Labelled photos from "final_dataset", an image-classification folder in JeankBraham/proyecto_platanal. The possible labels are: black sigatoka, healthy leaves, sigatoka.

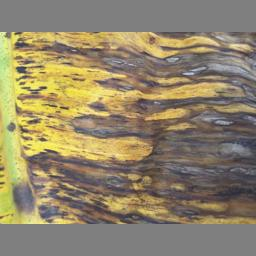
Label: black sigatoka

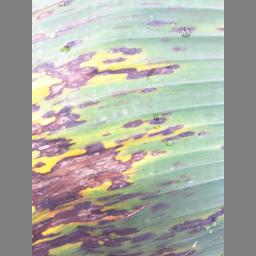
Label: black sigatoka

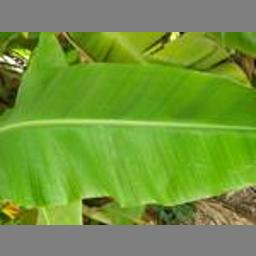
Label: healthy leaves

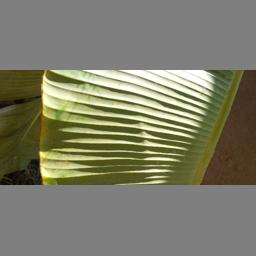
Label: healthy leaves

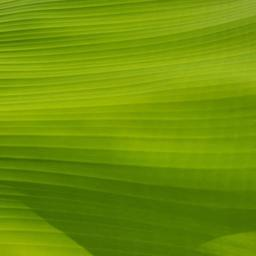
Label: healthy leaves

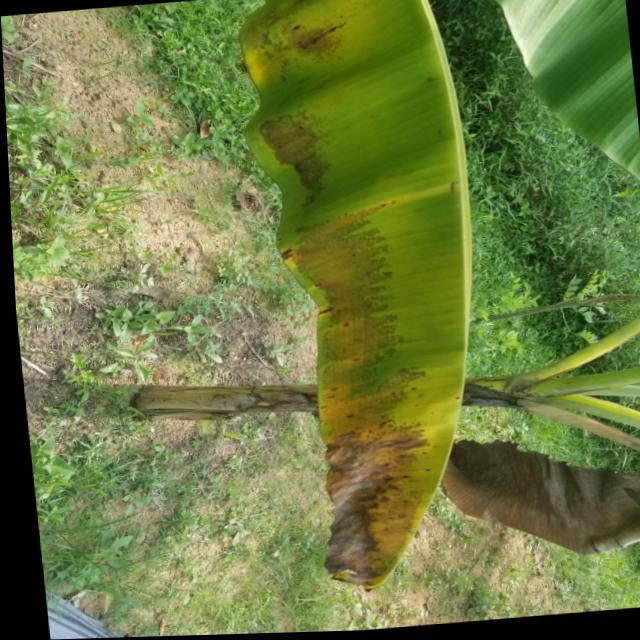
Label: sigatoka
